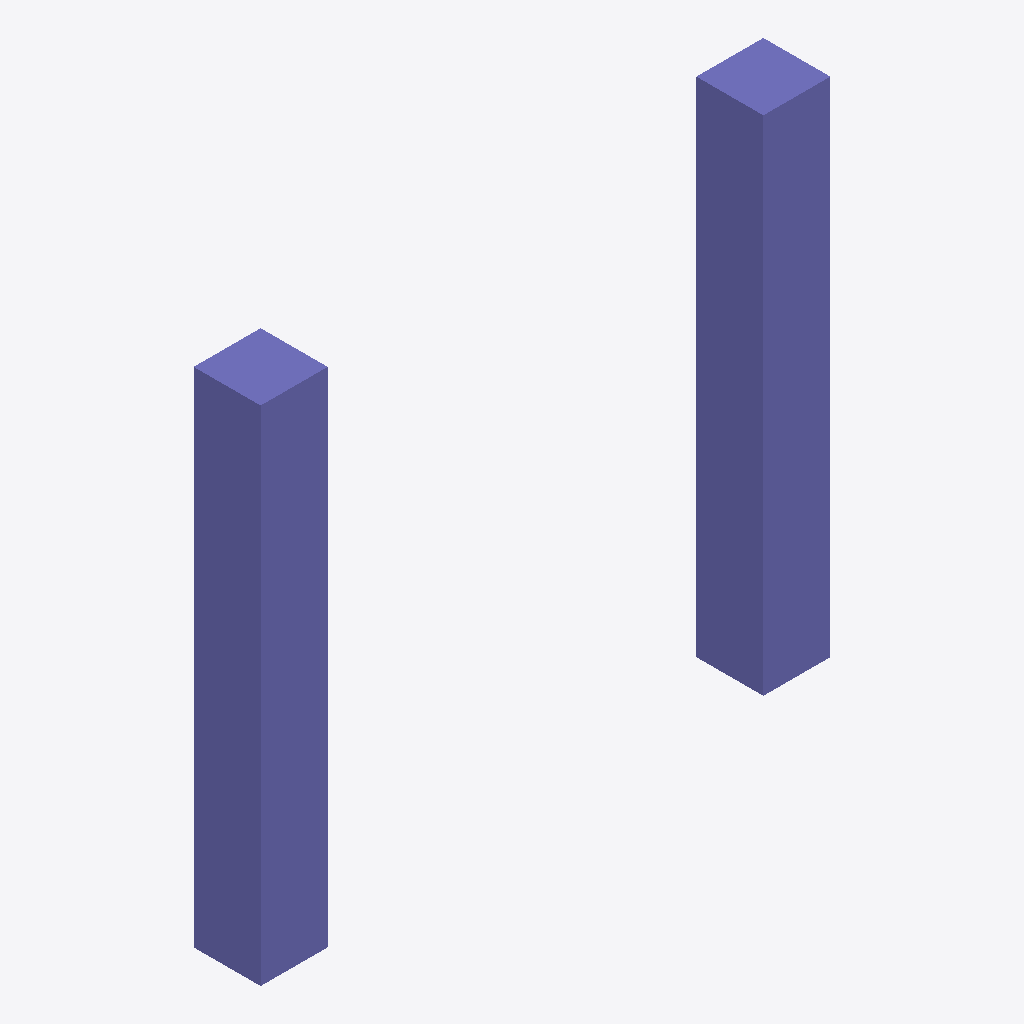
Isometric view of an IFC building model (IFC-SPF (STEP), schema IFC2X3, length unit metre), seen from the south-west, elements coloured by IFC class: 2 columns (violet).
Extent 3.4 m × 0.4 m × 3.0 m (x, y, z). Storeys (1): Floor at 0.00 m. Elements (2): 2 IfcColumn.

HEADER;
FILE_DESCRIPTION(('ViewDefinition [CoordinationView_V2.0]'),'2;1');
FILE_NAME('test.ifc','2024-01-01',(''),(''),'','','');
FILE_SCHEMA(('IFC2X3'));
ENDSEC;
DATA;
#15=IFCPROJECT('3001',#3,'FuzzV3',$,$,$,$,(#14),#8);
#17=IFCSITE('3002',#3,'Site',$,$,#16,$,$,.ELEMENT.,$,$,$,$,$);
#19=IFCBUILDING('3004',#3,'Building',$,$,#16,$,$,.ELEMENT.,$,$,$);
#21=IFCBUILDINGSTOREY('3006',#3,'Floor',$,$,#16,$,$,.ELEMENT.,0.0);
#109=IFCCOLUMN('MI01',#3,'MappedCol1',$,$,#16,#108,$);
#115=IFCCOLUMN('MI02',#3,'MappedCol2',$,$,#16,#114,$);
ENDSEC;
